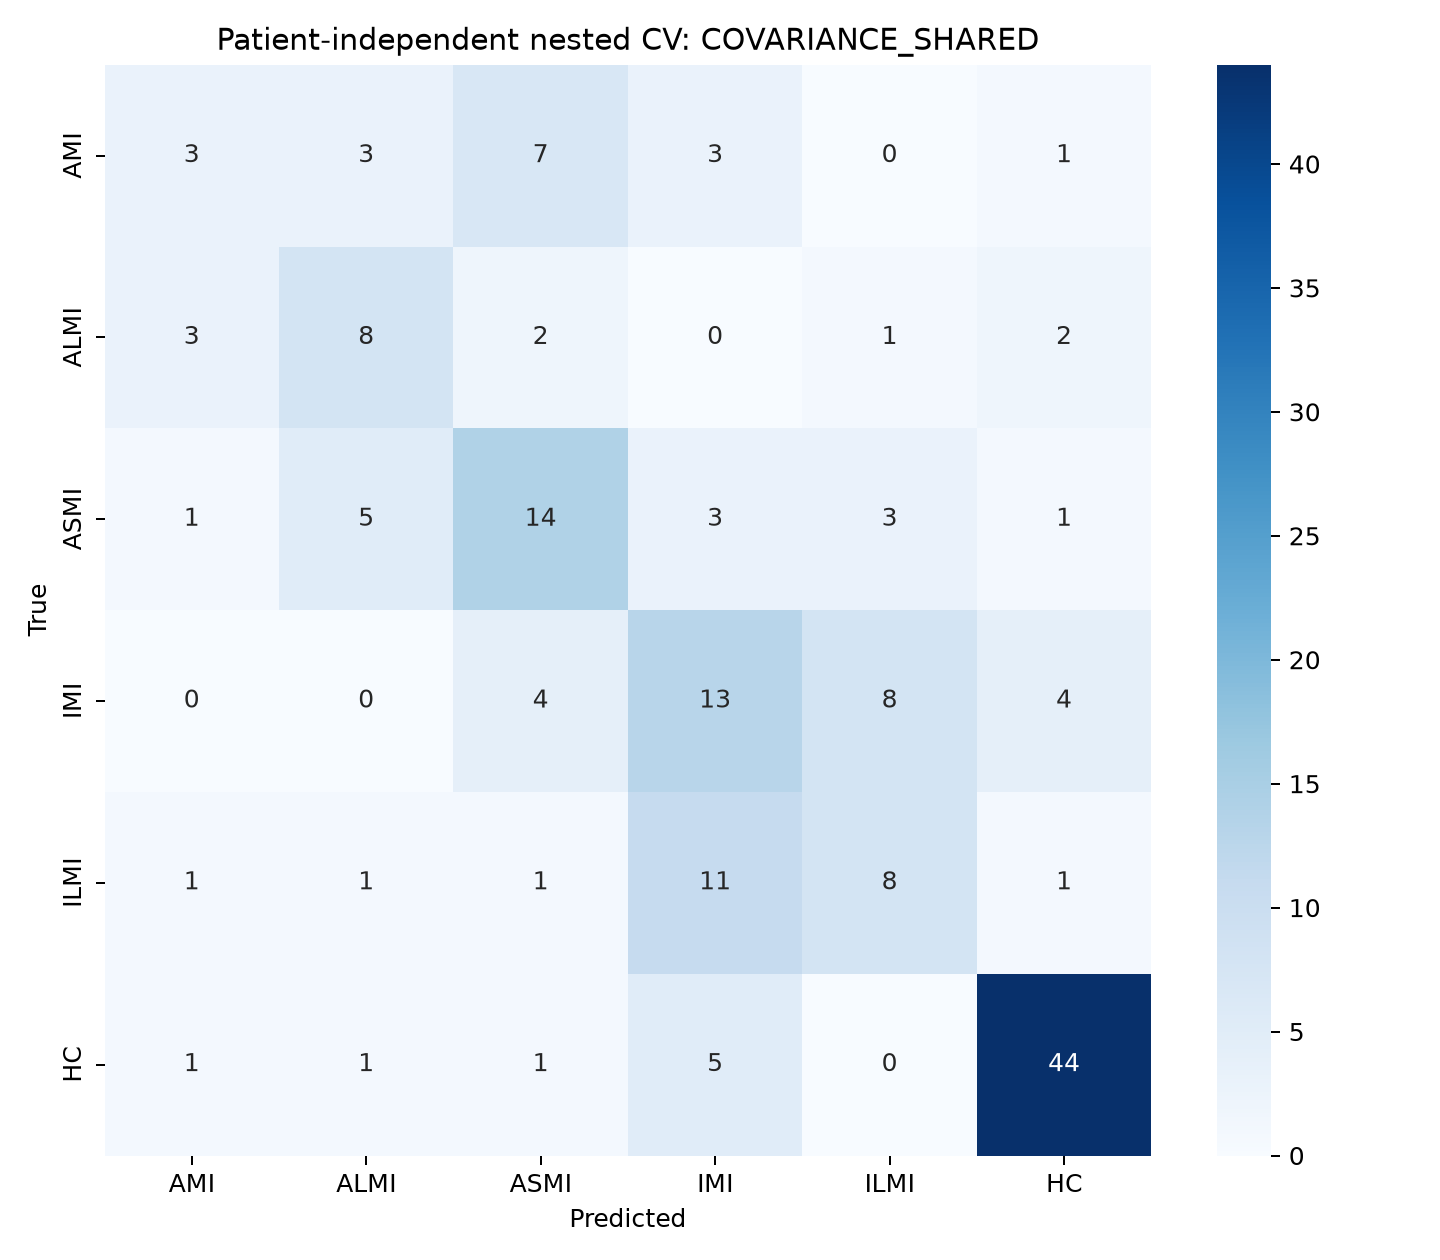

The file beside this chart, header and first rows:
, AMI, ALMI, ASMI, IMI, ILMI, HC
AMI, 3, 3, 7, 3, 0, 1
ALMI, 3, 8, 2, 0, 1, 2
ASMI, 1, 5, 14, 3, 3, 1
IMI, 0, 0, 4, 13, 8, 4
ILMI, 1, 1, 1, 11, 8, 1
HC, 1, 1, 1, 5, 0, 44
